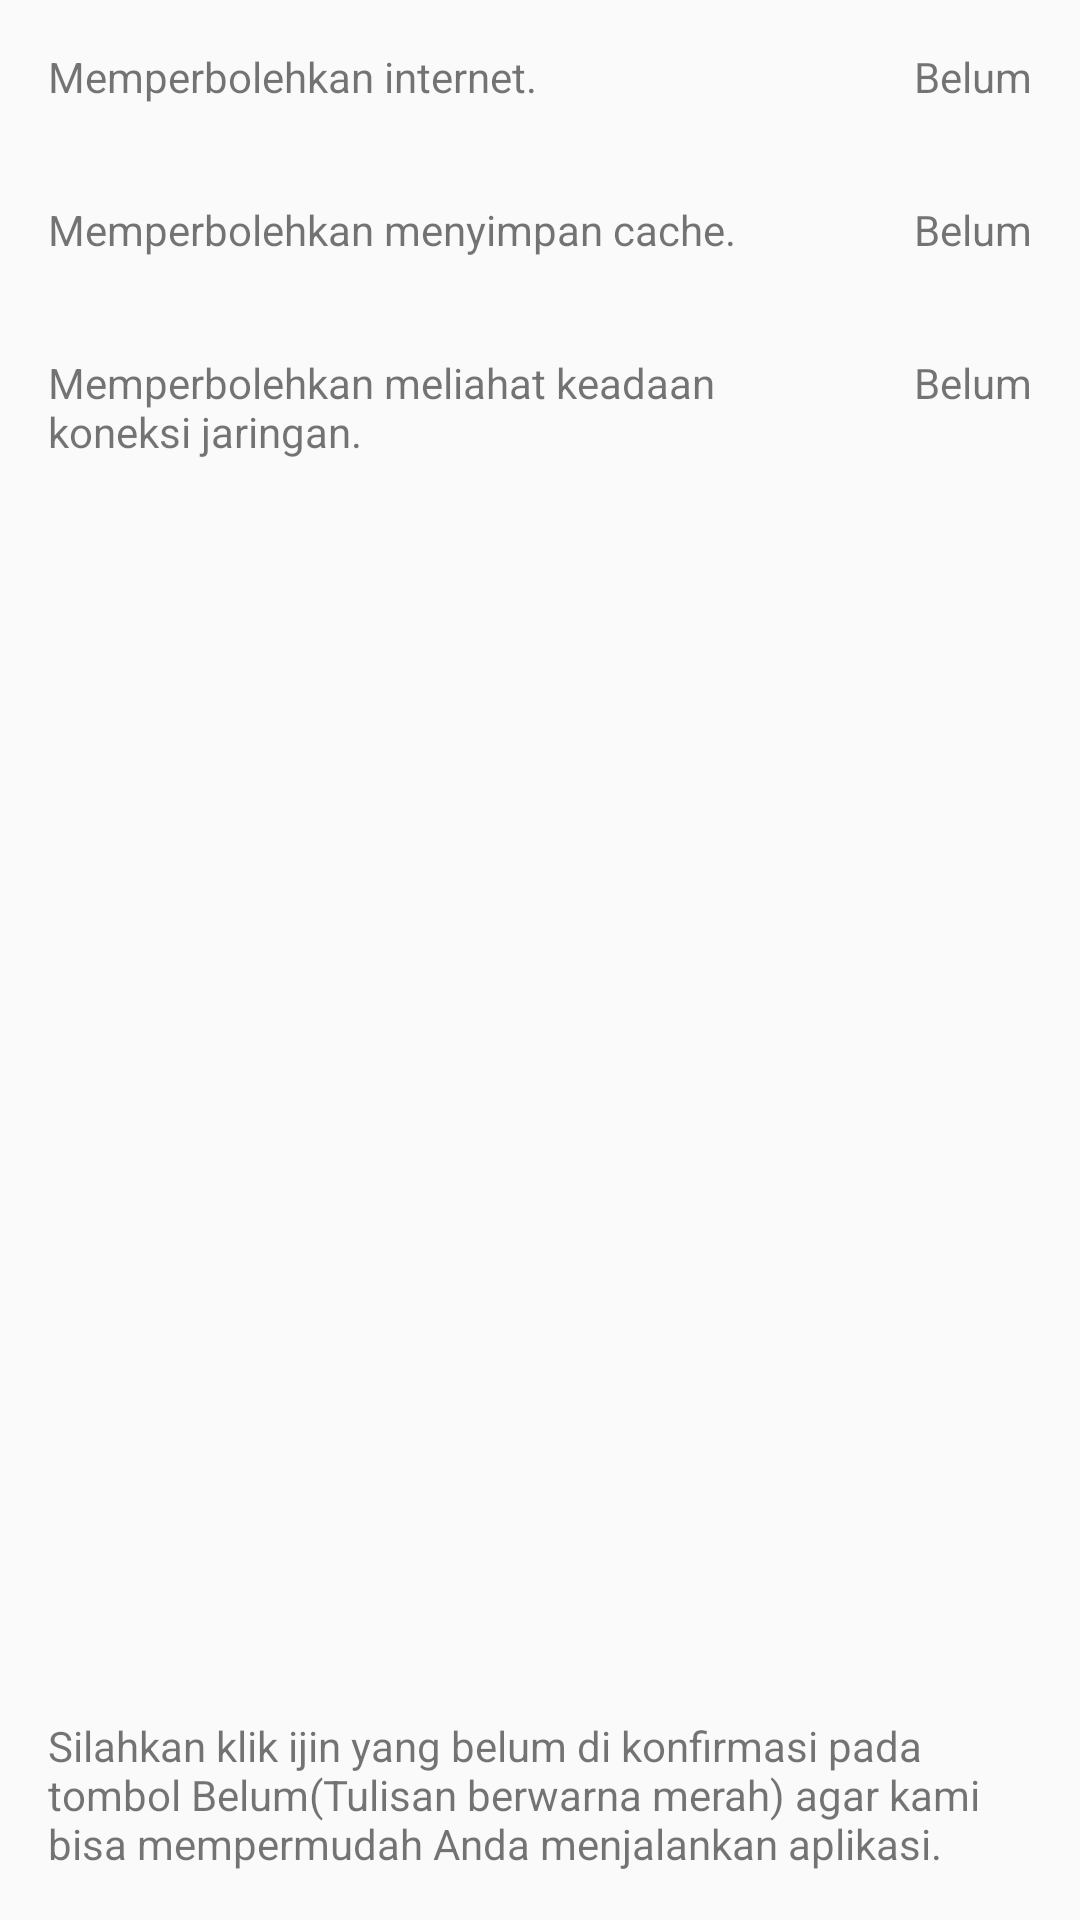

Here is an Android app screen rendered from its layout file. Give the layout XML and the strings, colors and styles it references.
<!-- AndroidManifest.xml: application theme AppTheme -->
<!-- res/layout/permissionpage.xml -->
<?xml version="1.0" encoding="utf-8"?>
<LinearLayout
    xmlns:android="http://schemas.android.com/apk/res/android"
    xmlns:app="http://schemas.android.com/apk/res-auto"
    xmlns:tools="http://schemas.android.com/tools"
    android:layout_width="match_parent"
    android:layout_height="match_parent"
    android:orientation="vertical">
    <ScrollView
        android:layout_width="match_parent"
        android:layout_height="0dp"
        android:layout_weight="1">

        <LinearLayout
            android:layout_width="match_parent"
            android:layout_height="wrap_content"
            android:orientation="vertical"
            android:paddingBottom="16dp">

            <LinearLayout
                android:layout_width="match_parent"
                android:layout_height="wrap_content"
                android:orientation="horizontal"
                android:padding="16dp">

                <TextView
                    android:id="@+id/permission_internet"
                    android:layout_width="0dp"
                    android:layout_height="wrap_content"
                    android:layout_weight="1"
                    android:text="@string/permission_internet"
                    android:paddingStart="0dp"
                    android:paddingEnd="16dp"/>
                <TextView
                    android:id="@+id/value_internet"
                    android:layout_width="wrap_content"
                    android:layout_height="wrap_content"
                    android:text="@string/value_disable"/>

            </LinearLayout>

            <LinearLayout
                android:visibility="visible"
                android:layout_width="match_parent"
                android:layout_height="wrap_content"
                android:orientation="horizontal"
                android:padding="16dp">

                <TextView
                    android:id="@+id/permission_storage"
                    android:layout_width="0dp"
                    android:layout_height="wrap_content"
                    android:layout_weight="1"
                    android:text="@string/permission_storage"
                    android:paddingStart="0dp"
                    android:paddingEnd="16dp"
                    android:paddingLeft="0dp"
                    android:paddingRight="16dp" />
                <TextView
                    android:id="@+id/value_storage"
                    android:layout_width="wrap_content"
                    android:layout_height="wrap_content"
                    android:text="@string/value_disable"/>

            </LinearLayout>

            <LinearLayout
                android:visibility="gone"
                android:layout_width="match_parent"
                android:layout_height="wrap_content"
                android:orientation="horizontal"
                android:padding="16dp">

                <TextView
                    android:id="@+id/permission_location"
                    android:layout_width="0dp"
                    android:layout_height="wrap_content"
                    android:layout_weight="1"
                    android:text="@string/permission_location"
                    android:paddingStart="0dp"
                    android:paddingEnd="16dp"/>
                <TextView
                    android:id="@+id/value_location"
                    android:layout_width="wrap_content"
                    android:layout_height="wrap_content"
                    android:text="@string/value_disable"/>

            </LinearLayout>

            <LinearLayout
                android:layout_width="match_parent"
                android:layout_height="wrap_content"
                android:orientation="horizontal"
                android:padding="16dp">

                <TextView
                    android:id="@+id/permission_network"
                    android:layout_width="0dp"
                    android:layout_height="wrap_content"
                    android:layout_weight="1"
                    android:text="@string/permission_network"
                    android:paddingStart="0dp"
                    android:paddingEnd="16dp"/>
                <TextView
                    android:id="@+id/value_network"
                    android:layout_width="wrap_content"
                    android:layout_height="wrap_content"
                    android:text="@string/value_disable"/>

            </LinearLayout>

            <LinearLayout
                android:visibility="gone"
                android:layout_width="match_parent"
                android:layout_height="wrap_content"
                android:orientation="horizontal"
                android:padding="16dp">

                <TextView
                    android:id="@+id/permission_call"
                    android:layout_width="0dp"
                    android:layout_height="wrap_content"
                    android:layout_weight="1"
                    android:text="@string/permission_call"
                    android:paddingStart="0dp"
                    android:paddingEnd="16dp"/>
                <TextView
                    android:id="@+id/value_call"
                    android:layout_width="wrap_content"
                    android:layout_height="wrap_content"
                    android:text="@string/value_disable"/>

            </LinearLayout>

            <LinearLayout
                android:visibility="gone"
                android:layout_width="match_parent"
                android:layout_height="wrap_content"
                android:orientation="horizontal"
                android:padding="16dp">

                <TextView
                    android:id="@+id/permission_phoneinfo"
                    android:layout_width="0dp"
                    android:layout_height="wrap_content"
                    android:layout_weight="1"
                    android:text="@string/permission_phoneinfo"
                    android:paddingStart="0dp"
                    android:paddingEnd="16dp"/>
                <TextView
                    android:id="@+id/value_phoneinfo"
                    android:layout_width="wrap_content"
                    android:layout_height="wrap_content"
                    android:text="@string/value_disable"/>

            </LinearLayout>
        </LinearLayout>
    </ScrollView>

    <TextView
        android:layout_width="match_parent"
        android:layout_height="wrap_content"
        android:text="@string/penjelasan_permission"
        android:padding="16dp"/>
</LinearLayout>
<!-- resources referenced by this layout -->
<resources>
  <string name="penjelasan_permission">Silahkan klik ijin yang belum di konfirmasi pada tombol "Belum" (Tulisan berwarna merah) agar kami bisa mempermudah Anda menjalankan aplikasi.</string>
  <string name="permission_call">Memperbolehkan menelfon.</string>
  <string name="permission_internet">Memperbolehkan internet.</string>
  <string name="permission_location">Memperbolehkan mencari lokasi.</string>
  <string name="permission_network">Memperbolehkan meliahat keadaan koneksi jaringan.</string>
  <string name="permission_phoneinfo">Memperbolehkan mengetahui smartphone apa yang Anda gunakan.</string>
  <string name="permission_storage">Memperbolehkan menyimpan cache.</string>
  <string name="value_disable">Belum</string>
  <style name="AppTheme" parent="Theme.AppCompat.Light.DarkActionBar">
          
          <item name="colorPrimary">@color/colorPrimary</item>
          <item name="colorPrimaryDark">@color/colorAccent</item>
          <item name="colorAccent">@color/colorAccent</item>
      </style>
  <color name="colorPrimary">#33BFBA</color>
  <color name="colorAccent">#C3C3C3</color>
</resources>
